Run: headless pygame with SDL's dummy video driver; simulated clock (each Clock.tick advances the game by its frame time, no real sleeping); random seed 0; keys injected as events and as key.get_pressed() state; no mouse input.
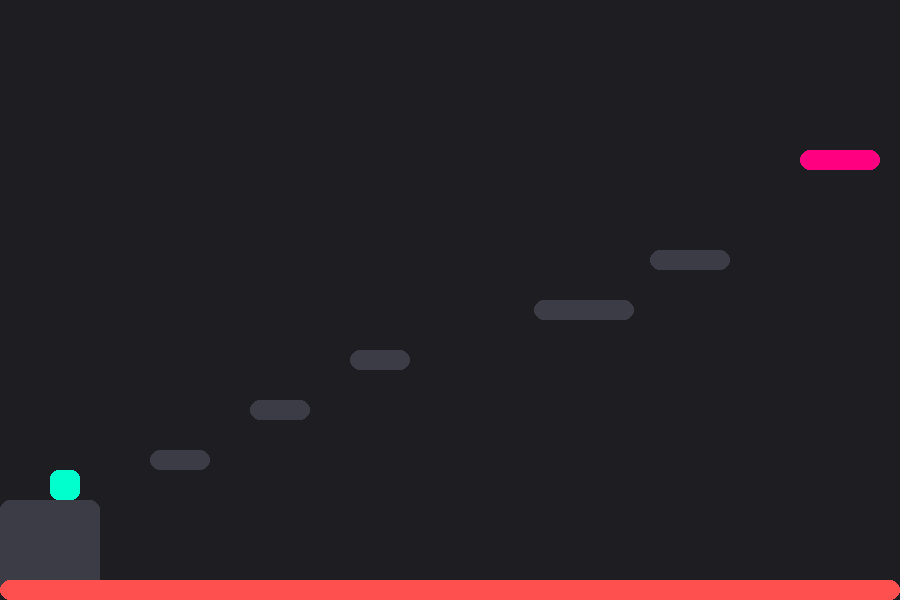
Frame 1 of 4 · flips 1–60 · no input
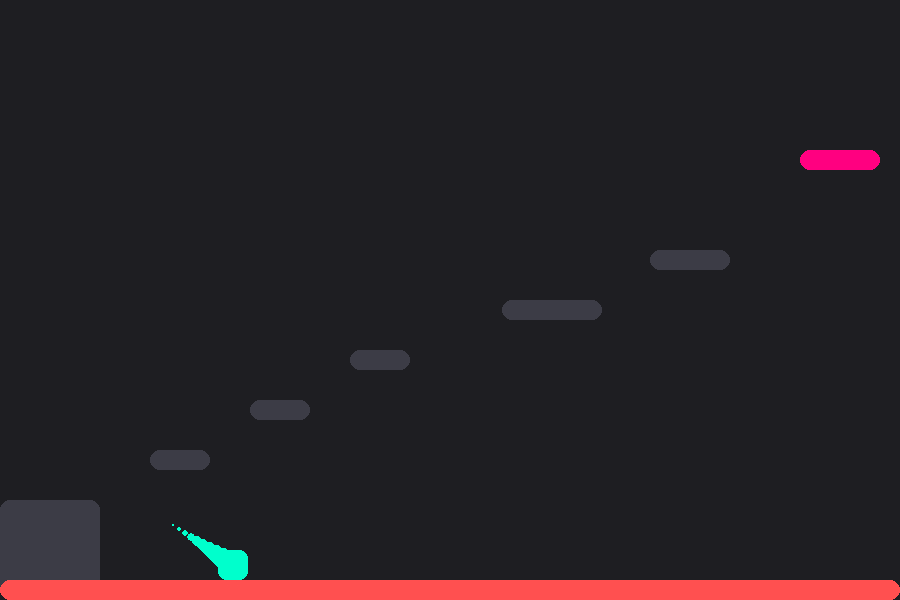
Frame 2 of 4 · flips 61–180 · tapped SPACE, RETURN · held RIGHT (→), D
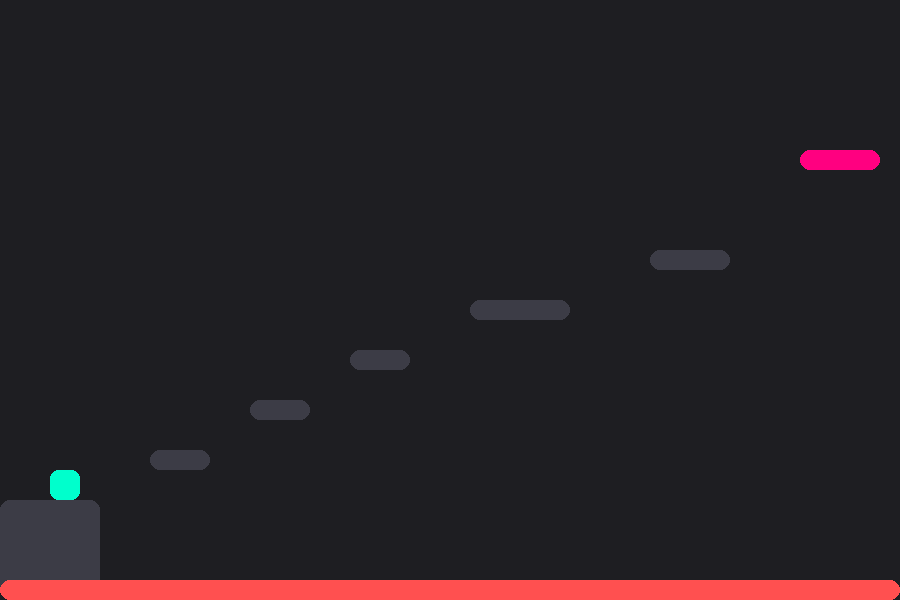
Frame 3 of 4 · flips 181–300 · held DOWN (↓), S
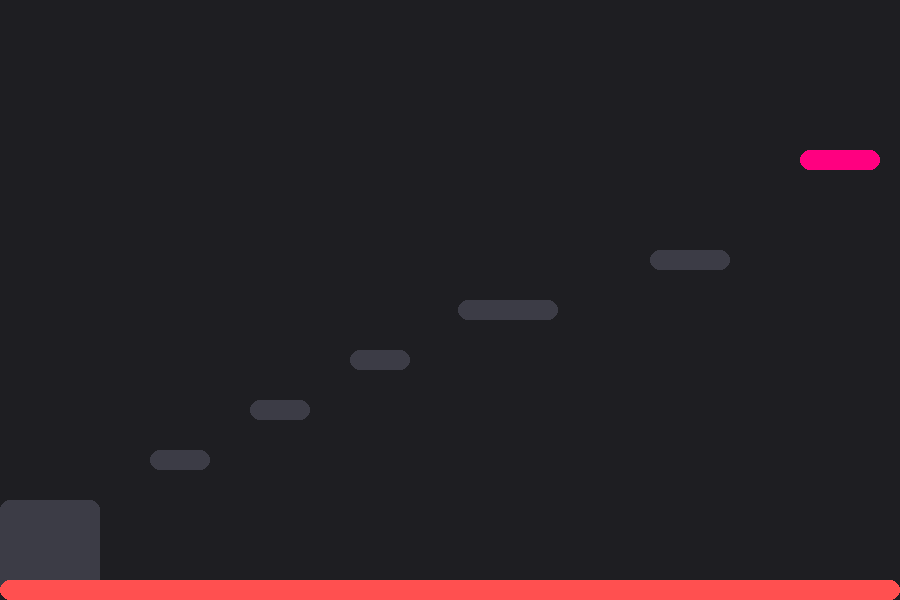
Frame 4 of 4 · flips 301–420 · held LEFT (←), A, UP (↑), W

The pygame program that drew these frames:

import pygame
import sys
import random

pygame.init()
WIDTH, HEIGHT = 900, 600 # Ensanché un poco la pantalla
screen = pygame.display.set_mode((WIDTH, HEIGHT))
pygame.display.set_caption("Modern Obby: Escaleras y Matemáticas")
clock = pygame.time.Clock()

# --- Paleta Moderna ---
BG_COLOR = (30, 30, 34)
PLAYER_COLOR = (0, 255, 204)
PLATFORM_COLOR = (60, 60, 70)
CHECKPOINT_COLOR = (255, 0, 128)
LAVA_COLOR = (255, 80, 80)
TEXT_COLOR = (255, 255, 255)
MATH_COLOR = (255, 215, 0) # Dorado para el texto de matemáticas

# --- Variables del Jugador ---
player_rect = pygame.Rect(50, 450, 30, 30)
vel_y = 0
vel_x = 6
gravity = 0.5
jump_power = -11
is_jumping = False
respawn_pos = [50, 450]
trail = []

# --- Variables del Desafío Matemático ---
font = pygame.font.SysFont("Arial", 28, bold=True)
big_font = pygame.font.SysFont("Arial", 40, bold=True)

math_active = False
num1, num2 = 0, 0
player_answer = ""
math_solved_correctly = False
math_failed = False

# --- Definición del Nivel ---
# Añadimos más escalones y le damos 'id' a las plataformas especiales
platforms = [
    # Escalera inicial
    {"rect": pygame.Rect(0, 500, 100, 100), "type": "normal", "color": PLATFORM_COLOR},
    {"rect": pygame.Rect(150, 450, 60, 20), "type": "normal", "color": PLATFORM_COLOR},
    {"rect": pygame.Rect(250, 400, 60, 20), "type": "normal", "color": PLATFORM_COLOR},
    {"rect": pygame.Rect(350, 350, 60, 20), "type": "normal", "color": PLATFORM_COLOR},
    
    # Plataforma móvil donde ocurre la pregunta
    {"rect": pygame.Rect(450, 300, 100, 20), "type": "moving", "color": PLATFORM_COLOR, "id": "math_plat", "speed": 2, "dir": 1, "min_x": 450, "max_x": 550},
    
    # La plataforma trampa (El "escalón que viene")
    {"rect": pygame.Rect(650, 250, 80, 20), "type": "trap", "color": PLATFORM_COLOR, "id": "trap_plat", "speed": 4, "dir": 1, "min_x": 600, "max_x": 750, "is_moving": False},
    
    # Checkpoint final
    {"rect": pygame.Rect(800, 150, 80, 20), "type": "checkpoint", "color": CHECKPOINT_COLOR},
    
    # Lava
    {"rect": pygame.Rect(0, 580, WIDTH, 20), "type": "lava", "color": LAVA_COLOR}
]

running = True
while running:
    # 1. Eventos y Teclado
    for event in pygame.event.get():
        if event.type == pygame.QUIT:
            running = False
            
        if event.type == pygame.KEYDOWN:
            # Salto
            if event.key == pygame.K_SPACE and not is_jumping:
                vel_y = jump_power
                is_jumping = True
                
            # Captura de respuesta matemática
            if math_active:
                if event.key == pygame.K_RETURN: # Presionó Enter
                    if player_answer.isdigit() and int(player_answer) == (num1 * num2):
                        math_solved_correctly = True
                        math_active = False
                    else:
                        math_failed = True
                        math_active = False
                        # Activar la trampa
                        for plat in platforms:
                            if plat.get("id") == "trap_plat":
                                plat["is_moving"] = True
                elif event.key == pygame.K_BACKSPACE: # Borrar número
                    player_answer = player_answer[:-1]
                elif event.unicode.isdigit(): # Ingresar número
                    player_answer += event.unicode

    # Movimiento horizontal
    keys = pygame.key.get_pressed()
    if keys[pygame.K_LEFT]: player_rect.x -= vel_x
    if keys[pygame.K_RIGHT]: player_rect.x += vel_x

    # 2. Lógica de Plataformas Móviles y Trampas
    for plat in platforms:
        if plat["type"] == "moving" or (plat["type"] == "trap" and plat.get("is_moving") == True):
            plat["rect"].x += plat["speed"] * plat["dir"]
            if plat["rect"].x > plat["max_x"] or plat["rect"].x < plat["min_x"]:
                plat["dir"] *= -1

    # 3. Físicas Modernas
    vel_y += gravity
    if vel_y > 4: vel_y = 4 
    player_rect.y += vel_y

    # 4. Colisiones
    is_jumping = True
    for plat in platforms:
        if player_rect.colliderect(plat["rect"]):
            if plat["type"] == "lava":
                # RESETEAR TODO AL MORIR
                player_rect.topleft = respawn_pos
                vel_y = 0
                trail.clear()
                math_active = False
                math_solved_correctly = False
                math_failed = False
                player_answer = ""
                for p in platforms:
                    if p.get("id") == "trap_plat":
                        p["is_moving"] = False
                break
                
            elif plat["type"] == "checkpoint":
                respawn_pos = [plat["rect"].x, plat["rect"].y - player_rect.height]
            
            # Frenar caída si aterriza
            if vel_y > 0 and player_rect.bottom <= plat["rect"].bottom + 10:
                player_rect.bottom = plat["rect"].top
                vel_y = 0
                is_jumping = False
                
                # Herencia de movimiento
                if plat["type"] == "moving" or (plat["type"] == "trap" and plat.get("is_moving") == True):
                    player_rect.x += plat["speed"] * plat["dir"]
                    
                # Disparador del problema matemático
                if plat.get("id") == "math_plat" and not math_solved_correctly and not math_failed:
                    if not math_active:
                        math_active = True
                        num1 = random.randint(2, 9) # Tablas del 2 al 9
                        num2 = random.randint(2, 9)
                        player_answer = ""

    # 5. Efecto de Estela
    trail.append(player_rect.center)
    if len(trail) > 12: trail.pop(0)

    # 6. Renderizado Visual
    screen.fill(BG_COLOR)

    # Dibujar plataformas
    for plat in platforms:
        color = CHECKPOINT_COLOR if plat["type"] == "checkpoint" else plat["color"]
        if plat["type"] == "lava": color = LAVA_COLOR
        # Si la trampa se activó, la pintamos un poco rojiza para avisar del peligro
        if plat.get("id") == "trap_plat" and plat.get("is_moving") == True:
            color = (200, 100, 100) 
            
        pygame.draw.rect(screen, color, plat["rect"], border_radius=10)

    # Dibujar la estela y el pañuelo
    for i, pos in enumerate(trail):
        size = (i / 12) * 25 
        r = pygame.Rect(0, 0, size, size)
        r.center = pos
        pygame.draw.rect(screen, PLAYER_COLOR, r, border_radius=6)
    pygame.draw.rect(screen, PLAYER_COLOR, player_rect, border_radius=8)

    # UI del Desafío Matemático
    if math_active:
        question_text = big_font.render(f"¿Cuánto es {num1} x {num2}?", True, MATH_COLOR)
        answer_text = big_font.render(player_answer + "_", True, TEXT_COLOR) # El guión bajo simula el cursor
        
        # Centrar el texto en la parte superior de la pantalla
        screen.blit(question_text, (WIDTH//2 - question_text.get_width()//2, 50))
        screen.blit(answer_text, (WIDTH//2 - answer_text.get_width()//2, 100))
        
        instruccion = font.render("(Escribe y presiona ENTER)", True, TEXT_COLOR)
        screen.blit(instruccion, (WIDTH//2 - instruccion.get_width()//2, 150))

    pygame.display.flip()
    clock.tick(60)

pygame.quit()
sys.exit()
